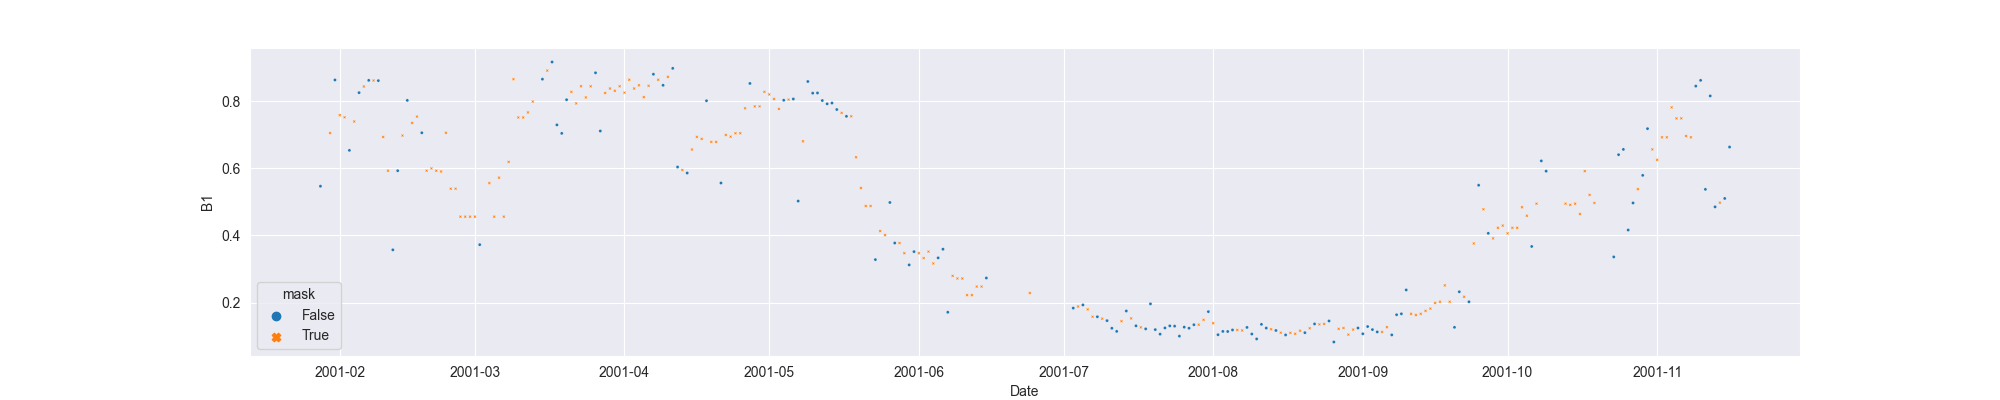

The table this chart was drawn from, first rows:
system:time_start, B1, B1_interpolate
2001-01-28, 0.5466, 0.5466
2001-01-29, , 
2001-01-30, , 0.7046
2001-01-31, 0.8626, 0.8626
2001-02-01, , 0.7579
2001-02-02, , 0.7516
2001-02-03, 0.6532, 0.6532
2001-02-04, , 0.7391
2001-02-05, 0.8249, 0.8249
2001-02-06, , 0.8432
2001-02-07, 0.8615, 0.8615
2001-02-08, , 0.8611
2001-02-09, 0.8607, 0.8607
2001-02-10, , 0.693
2001-02-11, , 0.5927
2001-02-12, 0.3573, 0.3573
2001-02-13, 0.5927, 0.5927
2001-02-14, , 0.6973
2001-02-15, 0.8019, 0.8019
2001-02-16, , 0.7349
2001-02-17, , 0.7537
2001-02-18, 0.7055, 0.7055
2001-02-19, , 0.5927
2001-02-20, , 0.5996
2001-02-21, , 0.5927
2001-02-22, , 0.5903
2001-02-23, , 0.7055
2001-02-24, , 0.5392
2001-02-25, , 0.5392
2001-02-26, , 0.456
2001-02-27, , 0.456
2001-02-28, , 0.456
2001-03-01, , 0.456
2001-03-02, 0.3728, 0.3728
2001-03-03, , 
2001-03-04, , 0.5559
2001-03-05, , 0.456
2001-03-06, , 0.572
2001-03-07, , 0.456
2001-03-08, , 0.6189
2001-03-09, , 0.865
2001-03-10, , 0.7511
2001-03-11, , 0.7511
2001-03-12, , 0.766
2001-03-13, , 0.7983
2001-03-14, , 
2001-03-15, 0.865, 0.865
2001-03-16, , 0.8906
2001-03-17, 0.9161, 0.9161
2001-03-18, 0.729, 0.729
2001-03-19, 0.7037, 0.7037
2001-03-20, 0.8038, 0.8038
2001-03-21, , 0.8273
2001-03-22, , 0.7929
2001-03-23, , 0.8439
2001-03-24, , 0.8106
2001-03-25, , 0.8439
2001-03-26, 0.884, 0.884
2001-03-27, 0.7109, 0.7109
2001-03-28, , 0.8239
... 233 more rows
